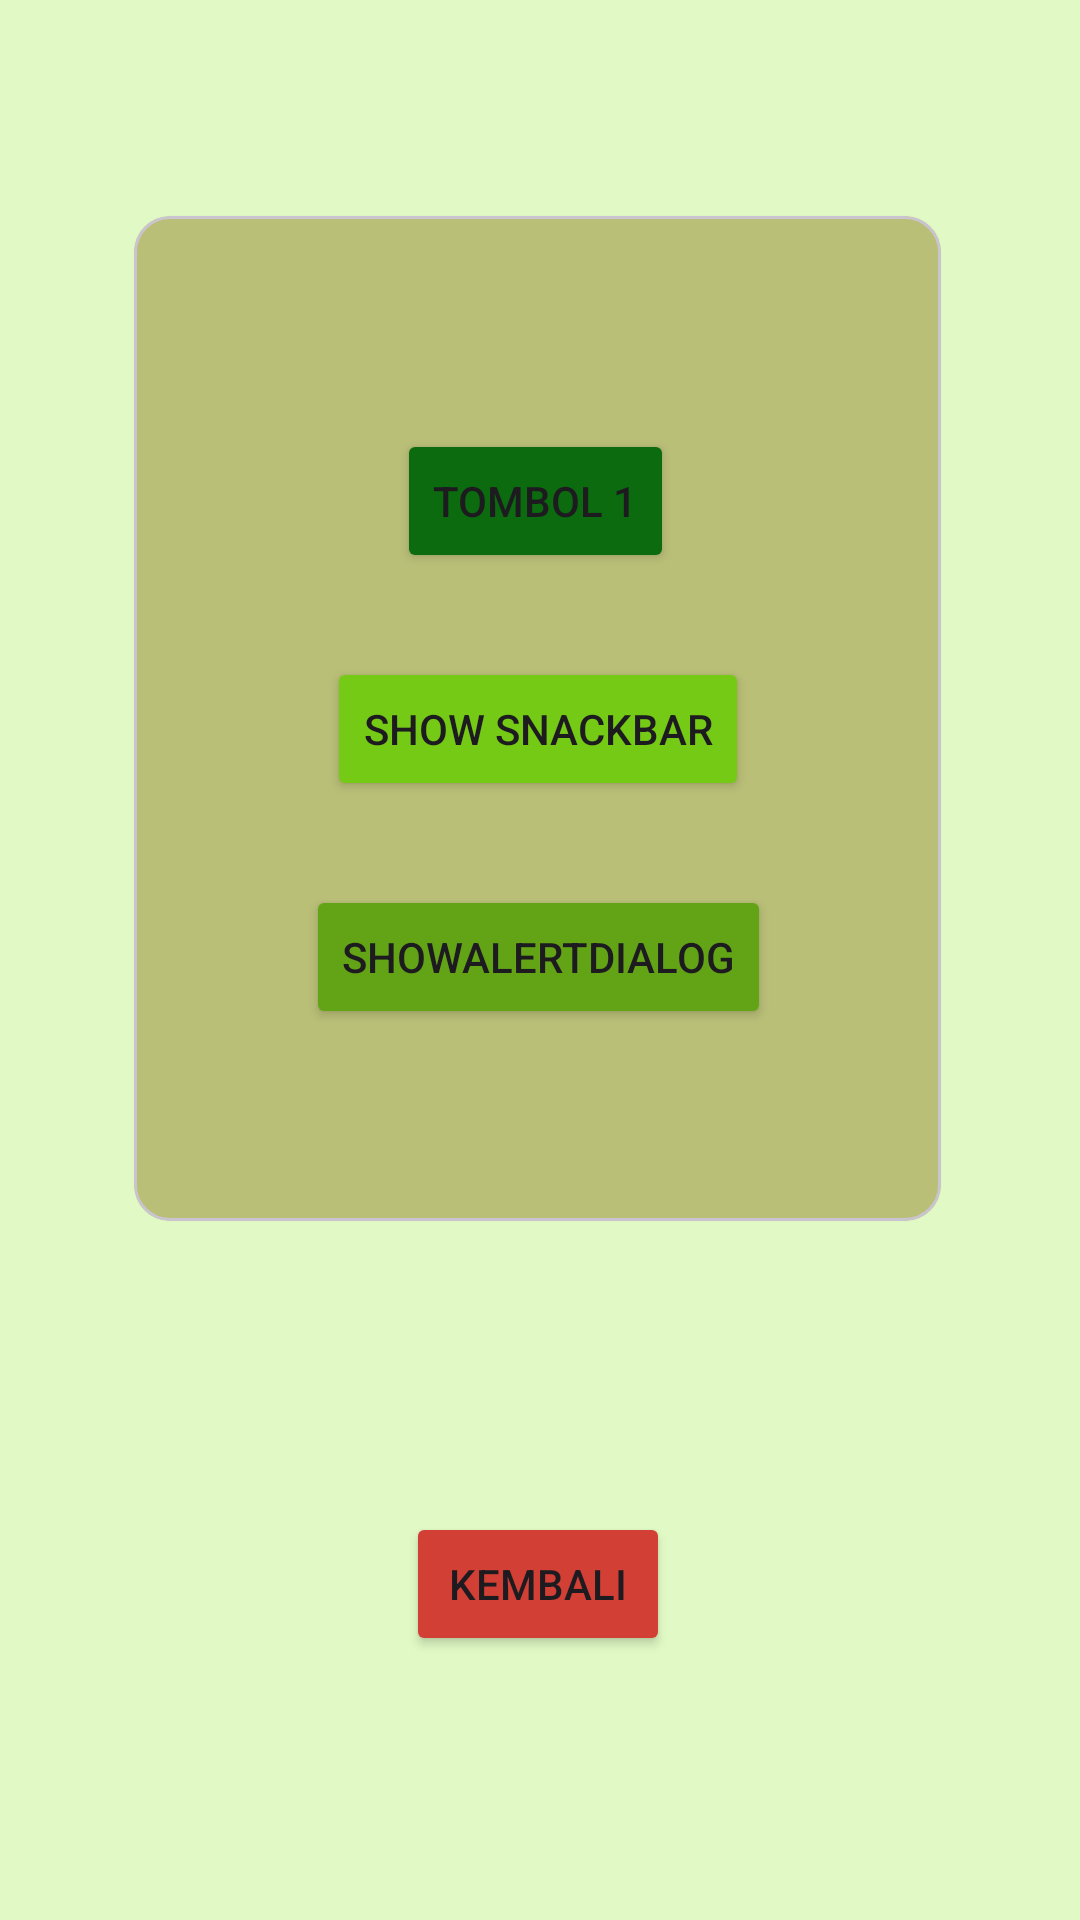

Layout XML and referenced resources for this Android screen:
<!-- AndroidManifest.xml: application theme Theme.Ayu_3TIF -->
<!-- res/layout/activity_fourth.xml -->
<?xml version="1.0" encoding="utf-8"?>
<androidx.constraintlayout.widget.ConstraintLayout xmlns:android="http://schemas.android.com/apk/res/android"
    xmlns:app="http://schemas.android.com/apk/res-auto"
    xmlns:tools="http://schemas.android.com/tools"
    android:id="@+id/main"
    android:layout_width="match_parent"
    android:layout_height="match_parent"
    android:background="#E1FAC5"
    tools:context=".Home.pertemuan_4.FourthActivity">

    <Button
        android:id="@+id/btnKembali"
        android:layout_width="wrap_content"
        android:layout_height="wrap_content"
        android:layout_marginBottom="88dp"
        android:backgroundTint="#D13F35"
        android:text="Kembali"
        app:layout_constraintBottom_toBottomOf="parent"
        app:layout_constraintEnd_toEndOf="parent"
        app:layout_constraintHorizontal_bias="0.498"
        app:layout_constraintStart_toStartOf="parent" />


    <com.google.android.material.card.MaterialCardView
        android:layout_width="269dp"
        android:layout_height="335dp"
        android:layout_marginTop="72dp"
        app:cardBackgroundColor="#B9BF77"
        app:layout_constraintEnd_toEndOf="parent"
        app:layout_constraintHorizontal_bias="0.49"
        app:layout_constraintStart_toStartOf="parent"
        app:cardElevation="1dp"
        app:layout_constraintTop_toTopOf="parent">

        <androidx.constraintlayout.widget.ConstraintLayout
            android:layout_width="match_parent"
            android:layout_height="match_parent"
            android:layout_margin="15dp">

            <Button
                android:id="@+id/btnShowSnackbar"
                android:layout_width="wrap_content"
                android:layout_height="wrap_content"
                android:layout_marginTop="28dp"
                android:backgroundTint="#75CA16"
                android:text="Show Snackbar"
                app:layout_constraintEnd_toEndOf="parent"
                app:layout_constraintStart_toStartOf="parent"
                app:layout_constraintTop_toBottomOf="@+id/btn1" />

            <Button
                android:id="@+id/btnShowAlertDialog"
                android:layout_width="wrap_content"
                android:layout_height="wrap_content"
                android:layout_marginTop="28dp"
                android:backgroundTint="#62A416"
                android:text="ShowAlertDialog"
                app:layout_constraintEnd_toEndOf="parent"
                app:layout_constraintHorizontal_bias="0.505"
                app:layout_constraintStart_toStartOf="parent"
                app:layout_constraintTop_toBottomOf="@+id/btnShowSnackbar" />

            <Button
                android:id="@+id/btn1"
                android:layout_width="wrap_content"
                android:layout_height="wrap_content"
                android:layout_marginTop="56dp"
                android:text="Tombol 1"
                android:backgroundTint="#0C6A0F"
                app:layout_constraintEnd_toEndOf="parent"
                app:layout_constraintHorizontal_bias="0.496"
                app:layout_constraintStart_toStartOf="parent"
                app:layout_constraintTop_toTopOf="parent" />


        </androidx.constraintlayout.widget.ConstraintLayout>


    </com.google.android.material.card.MaterialCardView>
</androidx.constraintlayout.widget.ConstraintLayout>
<!-- resources referenced by this layout -->
<resources>
  <style name="Theme.Ayu_3TIF" parent="Base.Theme.Ayu_3TIF" />
  <style name="Base.Theme.Ayu_3TIF" parent="Theme.Material3.DayNight.NoActionBar">
          
          
      </style>
</resources>
